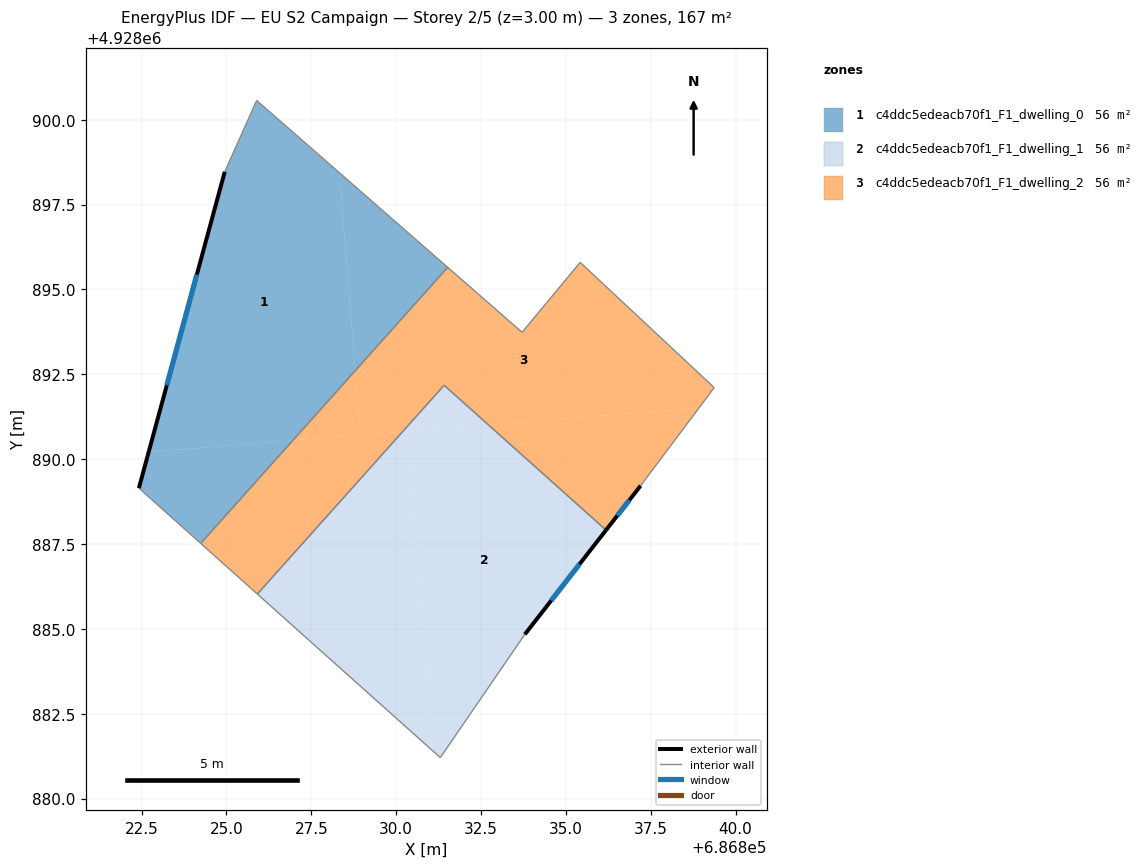
=== STOREY PLAN SPEC (per zone: floor XY polygon, exterior-wall plan segments, windows/doors) ===
zone 1: c4ddc5edeacb70f1_F1_dwelling_0  (55.7 m²)
  floor: (686826.96, 4928890.55) (686828.80, 4928892.61) (686828.33, 4928898.44) (686825.89, 4928900.57) (686824.95, 4928898.47) (686822.71, 4928890.21)
  floor: (686824.24, 4928887.52) (686826.96, 4928890.55) (686822.71, 4928890.21) (686822.42, 4928889.15)
  floor: (686828.80, 4928892.61) (686831.52, 4928895.65) (686828.33, 4928898.44)
  exterior wall: (686822.42, 4928889.15) – (686824.95, 4928898.47)  [9.7 m]
    window: (686823.24, 4928892.18) – (686824.13, 4928895.44)  [3.5 m²]
  interior walls: 4
zone 2: c4ddc5edeacb70f1_F1_dwelling_1  (55.7 m²)
  floor: (686831.08, 4928881.41) (686830.32, 4928890.82) (686830.19, 4928890.81) (686825.91, 4928886.03)
  floor: (686833.79, 4928884.84) (686836.18, 4928887.91) (686832.71, 4928891.01) (686830.32, 4928890.82) (686831.08, 4928881.41) (686831.30, 4928881.21)
  floor: (686832.71, 4928891.01) (686831.41, 4928892.18) (686830.19, 4928890.81)
  exterior wall: (686836.18, 4928887.91) – (686833.79, 4928884.84)  [3.9 m]
    window: (686835.40, 4928886.91) – (686834.57, 4928885.84)  [1.4 m²]
  interior walls: 4
zone 3: c4ddc5edeacb70f1_F1_dwelling_2  (55.7 m²)
  floor: (686837.20, 4928889.22) (686838.92, 4928891.51) (686832.71, 4928891.01) (686836.18, 4928887.91)
  floor: (686838.92, 4928891.51) (686839.37, 4928892.11) (686835.42, 4928895.80) (686833.71, 4928893.74) (686831.52, 4928895.65) (686828.80, 4928892.61) (686828.95, 4928890.71) (686830.19, 4928890.81) (686831.41, 4928892.18) (686832.71, 4928891.01)
  floor: (686828.95, 4928890.71) (686828.80, 4928892.61) (686826.96, 4928890.55)
  floor: (686825.91, 4928886.03) (686830.19, 4928890.81) (686826.96, 4928890.55) (686824.24, 4928887.52)
  exterior wall: (686837.20, 4928889.22) – (686836.18, 4928887.91)  [1.7 m]
    window: (686836.87, 4928888.79) – (686836.51, 4928888.33)  [0.6 m²]
  interior walls: 8

=== DERIVED (storey summary) ===
Building: EU S2 Campaign
Storey: 2 of 5  (floor level z = 3.00 m)
Storey gross floor area: 167.2 m²
Zones on this storey: 3
  - c4ddc5edeacb70f1_F1_dwelling_0: floor 55.7 m²; exterior wall 9.7 m (29.0 m²); 1 window(s) 3.5 m²; WWR 12.2%
  - c4ddc5edeacb70f1_F1_dwelling_1: floor 55.7 m²; exterior wall 3.9 m (11.7 m²); 1 window(s) 1.4 m²; WWR 12.2%
  - c4ddc5edeacb70f1_F1_dwelling_2: floor 55.7 m²; exterior wall 1.7 m (5.0 m²); 1 window(s) 0.6 m²; WWR 12.2%
Zone adjacency (shared interzone walls):
  - c4ddc5edeacb70f1_F1_dwelling_0 ↔ c4ddc5edeacb70f1_F1_dwelling_2
  - c4ddc5edeacb70f1_F1_dwelling_1 ↔ c4ddc5edeacb70f1_F1_dwelling_2